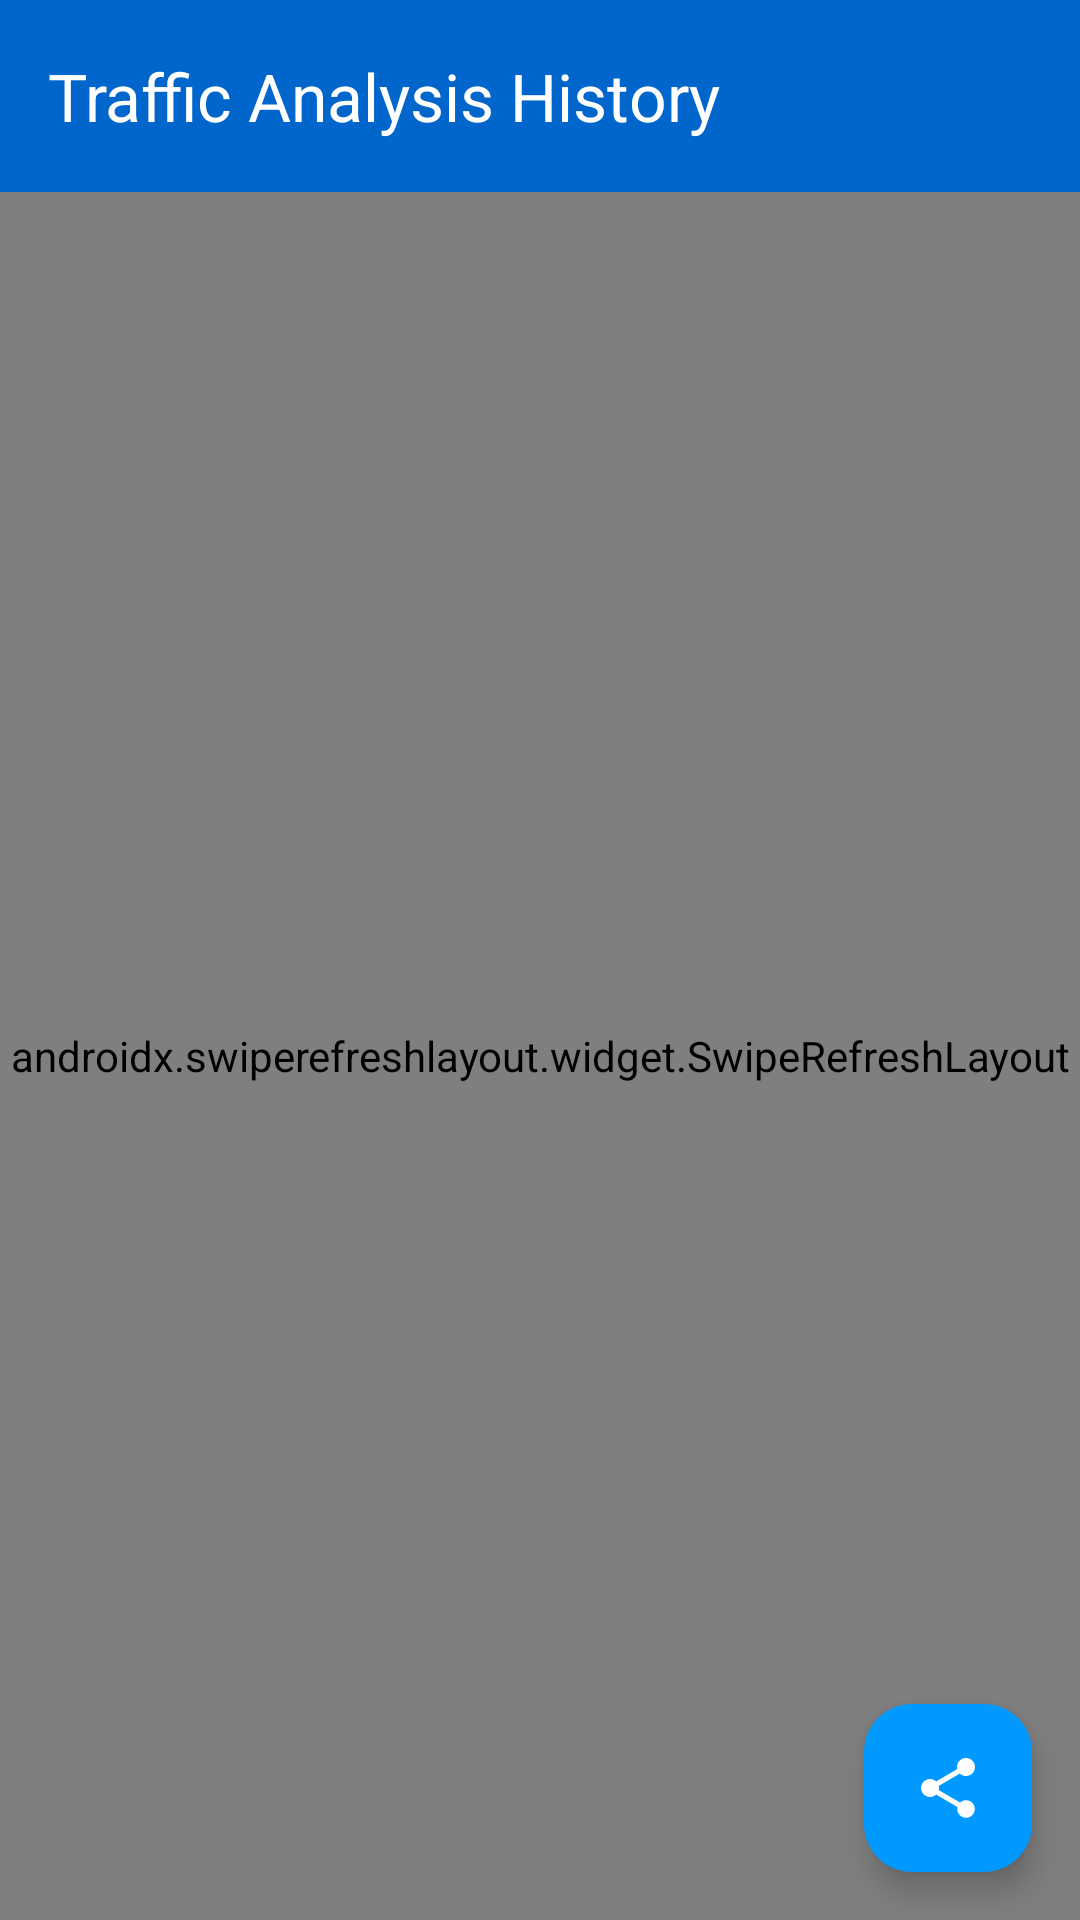

Layout XML and referenced resources for this Android screen:
<!-- AndroidManifest.xml: application theme Theme.VideoTrafficClassifier -->
<!-- res/layout/activity_data_history.xml -->
<?xml version="1.0" encoding="utf-8"?>
<androidx.coordinatorlayout.widget.CoordinatorLayout xmlns:android="http://schemas.android.com/apk/res/android"
    xmlns:app="http://schemas.android.com/apk/res-auto"
    xmlns:tools="http://schemas.android.com/tools"
    android:layout_width="match_parent"
    android:layout_height="match_parent"
    android:background="@color/background_primary">

    <com.google.android.material.appbar.AppBarLayout
        android:layout_width="match_parent"
        android:layout_height="wrap_content"
        app:elevation="4dp"
        android:theme="@style/ThemeOverlay.AppCompat.Dark.ActionBar">

        <com.google.android.material.appbar.MaterialToolbar
            android:id="@+id/toolbar"
            android:layout_width="match_parent"
            android:layout_height="?attr/actionBarSize"
            android:background="@color/samsung_blue"
            app:title="Traffic Analysis History"
            app:titleTextColor="@android:color/white"
            app:navigationIcon="@drawable/ic_arrow_back" />

    </com.google.android.material.appbar.AppBarLayout>

    <androidx.swiperefreshlayout.widget.SwipeRefreshLayout
        android:id="@+id/swipe_refresh_layout"
        android:layout_width="match_parent"
        android:layout_height="match_parent"
        app:layout_behavior="@string/appbar_scrolling_view_behavior">

        <androidx.core.widget.NestedScrollView
            android:layout_width="match_parent"
            android:layout_height="match_parent"
            android:fillViewport="true">

            <LinearLayout
                android:layout_width="match_parent"
                android:layout_height="wrap_content"
                android:orientation="vertical"
                android:padding="16dp">

                
                <com.google.android.material.card.MaterialCardView
                    android:layout_width="match_parent"
                    android:layout_height="wrap_content"
                    android:layout_marginBottom="16dp"
                    app:cardCornerRadius="12dp"
                    app:cardElevation="6dp"
                    app:cardBackgroundColor="@color/card_background">

                    <LinearLayout
                        android:layout_width="match_parent"
                        android:layout_height="wrap_content"
                        android:orientation="vertical"
                        android:padding="20dp">

                        <TextView
                            android:layout_width="match_parent"
                            android:layout_height="wrap_content"
                            android:text="📊 Analysis Summary"
                            android:textSize="18sp"
                            android:textStyle="bold"
                            android:textColor="@color/text_primary"
                            android:drawablePadding="8dp" />

                        <View
                            android:layout_width="match_parent"
                            android:layout_height="1dp"
                            android:layout_marginTop="12dp"
                            android:layout_marginBottom="12dp"
                            android:background="@color/divider_color" />

                        <LinearLayout
                            android:layout_width="match_parent"
                            android:layout_height="wrap_content"
                            android:orientation="horizontal"
                            android:weightSum="3">

                            <LinearLayout
                                android:layout_width="0dp"
                                android:layout_height="wrap_content"
                                android:layout_weight="1"
                                android:orientation="vertical"
                                android:gravity="center">

                                <TextView
                                    android:id="@+id/text_total_sessions"
                                    android:layout_width="wrap_content"
                                    android:layout_height="wrap_content"
                                    android:text="0"
                                    android:textSize="24sp"
                                    android:textStyle="bold"
                                    android:textColor="@color/samsung_blue" />

                                <TextView
                                    android:layout_width="wrap_content"
                                    android:layout_height="wrap_content"
                                    android:text="Total Sessions"
                                    android:textSize="12sp"
                                    android:textColor="@color/text_secondary" />

                            </LinearLayout>

                            <LinearLayout
                                android:layout_width="0dp"
                                android:layout_height="wrap_content"
                                android:layout_weight="1"
                                android:orientation="vertical"
                                android:gravity="center">

                                <TextView
                                    android:id="@+id/text_total_data"
                                    android:layout_width="wrap_content"
                                    android:layout_height="wrap_content"
                                    android:text="0 MB"
                                    android:textSize="24sp"
                                    android:textStyle="bold"
                                    android:textColor="@color/video_detected" />

                                <TextView
                                    android:layout_width="wrap_content"
                                    android:layout_height="wrap_content"
                                    android:text="Data Analyzed"
                                    android:textSize="12sp"
                                    android:textColor="@color/text_secondary" />

                            </LinearLayout>

                            <LinearLayout
                                android:layout_width="0dp"
                                android:layout_height="wrap_content"
                                android:layout_weight="1"
                                android:orientation="vertical"
                                android:gravity="center">

                                <TextView
                                    android:id="@+id/text_video_percentage"
                                    android:layout_width="wrap_content"
                                    android:layout_height="wrap_content"
                                    android:text="0%"
                                    android:textSize="24sp"
                                    android:textStyle="bold"
                                    android:textColor="@color/tech_accent" />

                                <TextView
                                    android:layout_width="wrap_content"
                                    android:layout_height="wrap_content"
                                    android:text="Video Traffic"
                                    android:textSize="12sp"
                                    android:textColor="@color/text_secondary" />

                            </LinearLayout>

                        </LinearLayout>

                    </LinearLayout>

                </com.google.android.material.card.MaterialCardView>

                
                <com.google.android.material.card.MaterialCardView
                    android:layout_width="match_parent"
                    android:layout_height="0dp"
                    android:layout_weight="1"
                    app:cardCornerRadius="12dp"
                    app:cardElevation="6dp"
                    app:cardBackgroundColor="@color/card_background">

                    <LinearLayout
                        android:layout_width="match_parent"
                        android:layout_height="match_parent"
                        android:orientation="vertical"
                        android:padding="16dp">

                        <TextView
                            android:layout_width="match_parent"
                            android:layout_height="wrap_content"
                            android:text="📋 Session History"
                            android:textSize="18sp"
                            android:textStyle="bold"
                            android:textColor="@color/text_primary"
                            android:layout_marginBottom="16dp" />

                        <androidx.recyclerview.widget.RecyclerView
                            android:id="@+id/recycler_view_history"
                            android:layout_width="match_parent"
                            android:layout_height="match_parent"
                            android:scrollbars="vertical"
                            android:clipToPadding="false"
                            android:paddingBottom="8dp" />

                        <TextView
                            android:id="@+id/text_no_data"
                            android:layout_width="match_parent"
                            android:layout_height="match_parent"
                            android:text="🔍 No analysis sessions found\n\nStart monitoring traffic to see data here!"
                            android:textSize="16sp"
                            android:textColor="@color/text_secondary"
                            android:gravity="center"
                            android:visibility="gone"
                            android:lineSpacingExtra="8dp" />

                    </LinearLayout>

                </com.google.android.material.card.MaterialCardView>

            </LinearLayout>

        </androidx.core.widget.NestedScrollView>

    </androidx.swiperefreshlayout.widget.SwipeRefreshLayout>

    
    <ProgressBar
        android:id="@+id/progress_bar"
        android:layout_width="wrap_content"
        android:layout_height="wrap_content"
        android:layout_gravity="center"
        android:visibility="gone"
        style="?android:attr/progressBarStyleLarge"
        android:indeterminateTint="@color/samsung_blue" />

    
    <com.google.android.material.floatingactionbutton.FloatingActionButton
        android:id="@+id/fab_export"
        android:layout_width="wrap_content"
        android:layout_height="wrap_content"
        android:layout_gravity="bottom|end"
        android:layout_margin="16dp"
        android:src="@drawable/ic_share"
        app:backgroundTint="@color/tech_accent"
        app:tint="@android:color/white" />

</androidx.coordinatorlayout.widget.CoordinatorLayout>
<!-- resources referenced by this layout -->
<resources>
  <color name="background_primary">@color/background_light</color>
  <color name="card_background">@color/surface_light</color>
  <color name="divider_color">#1F000000</color>
  <color name="samsung_blue">@color/samsung_light_blue</color>
  <color name="tech_accent">@color/samsung_accent_blue</color>
  <color name="text_primary">@color/text_primary_light</color>
  <color name="text_secondary">@color/text_secondary_light</color>
  <color name="video_detected">#FF4CAF50</color>
  <!-- drawable ic_share (drawable) -->
  <vector xmlns:android="http://schemas.android.com/apk/res/android"
      android:width="24dp"
      android:height="24dp"
      android:viewportWidth="24"
      android:viewportHeight="24"
      android:tint="@color/white">
      <path
          android:fillColor="@color/white"
          android:pathData="M18,16.08c-0.76,0 -1.44,0.3 -1.96,0.77L8.91,12.7c0.05,-0.23 0.09,-0.46 0.09,-0.7s-0.04,-0.47 -0.09,-0.7l7.05,-4.11c0.54,0.5 1.25,0.81 2.04,0.81 1.66,0 3,-1.34 3,-3s-1.34,-3 -3,-3 -3,1.34 -3,3c0,0.24 0.04,0.47 0.09,0.7L8.04,9.81C7.5,9.31 6.79,9 6,9c-1.66,0 -3,1.34 -3,3s1.34,3 3,3c0.79,0 1.5,-0.31 2.04,-0.81l7.12,4.16c-0.05,0.21 -0.08,0.43 -0.08,0.65 0,1.61 1.31,2.92 2.92,2.92 1.61,0 2.92,-1.31 2.92,-2.92s-1.31,-2.92 -2.92,-2.92z"/>
  </vector>
  <style name="Theme.VideoTrafficClassifier" parent="Theme.Material3.DayNight.NoActionBar">
          
          <item name="colorPrimary">@color/samsung_light_blue</item>
          <item name="colorPrimaryVariant">@color/samsung_dark_blue</item>
          <item name="colorOnPrimary">@color/white</item>
          
          
          <item name="colorSecondary">@color/samsung_accent_blue</item>
          <item name="colorSecondaryVariant">@color/samsung_dark_blue</item>
          <item name="colorOnSecondary">@color/white</item>
          
          
          <item name="android:statusBarColor">@color/samsung_dark_blue</item>
          
          
          <item name="android:colorBackground">@color/background_light</item>
          <item name="colorSurface">@color/surface_light</item>
          <item name="colorOnSurface">@color/text_primary_light</item>
          
          
          <item name="android:textColorPrimary">@color/text_primary_light</item>
          <item name="android:textColorSecondary">@color/text_secondary_light</item>
      </style>
  <color name="background_light">#FFF5F5F5</color>
  <color name="surface_light">#FFFFFFFF</color>
  <color name="samsung_light_blue">#FF0066CC</color>
  <color name="samsung_accent_blue">#FF0099FF</color>
  <color name="text_primary_light">#FF000000</color>
  <color name="text_secondary_light">#FF666666</color>
  <color name="white">#FFFFFFFF</color>
  <color name="samsung_dark_blue">#FF003366</color>
</resources>
